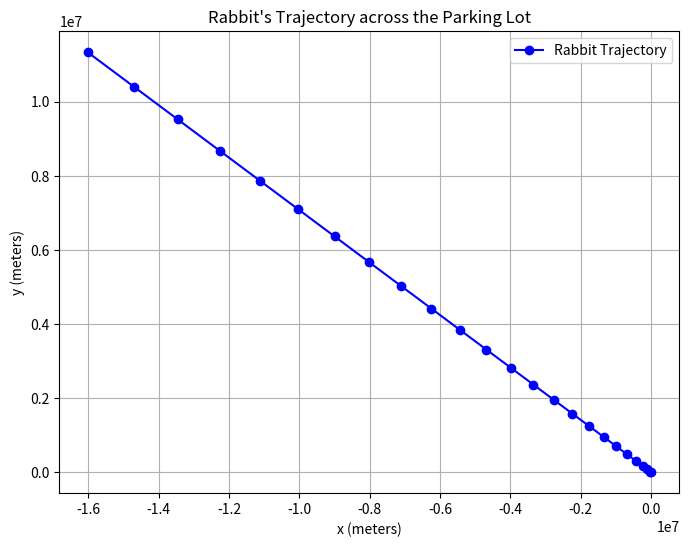

Recreate this plot in Python.
import numpy as np
import matplotlib.pyplot as plt


time_seconds = np.arange(0, 7201, 300) 

def x_position(t):
    return -0.31 * t**2 + 7.2 * t + 28

def y_position(t):
    return 0.22 * t**2 - 9.1 * t + 30

x_values = x_position(time_seconds)
y_values = y_position(time_seconds)


plt.figure(figsize=(8,6))
plt.plot(x_values, y_values, marker='o', linestyle='-', color='b', label='Rabbit Trajectory')
plt.title("Rabbit's Trajectory across the Parking Lot")
plt.xlabel("x (meters)")
plt.ylabel("y (meters)")
plt.grid(True)
plt.legend()
plt.show()
